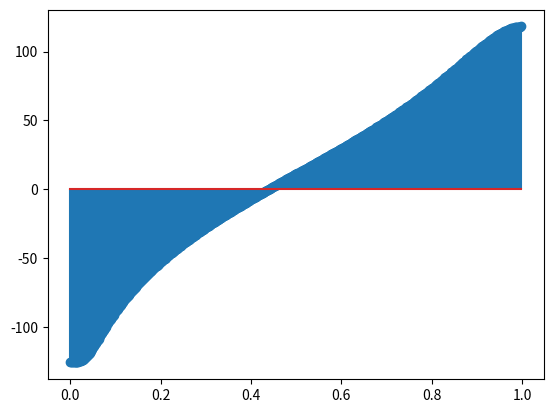

This chart was generated by the following Python code:
import numpy as np 
from matplotlib import pyplot as plt
from scipy import signal
#zeros
w1=0
w2=0.1
w3=-0.1
z1=1.5*np.exp(1j*w1)
z2=0.9*np.exp(1j*w2)
z3=0.9*np.exp(1j*w3)
#poles
a1=np.pi
a2=2.927
a3=-2.927
p1=0.8*np.exp(1j*a1)
p2=0.7*np.exp(1j*a2)
p3=0.7*np.exp(1j*a3)
w,h=signal.freqz_zpk([z1,z2,z3],[p1,p2,p3],1)
plt.stem(w/np.pi,20*np.log(abs(h)))
plt.show()
